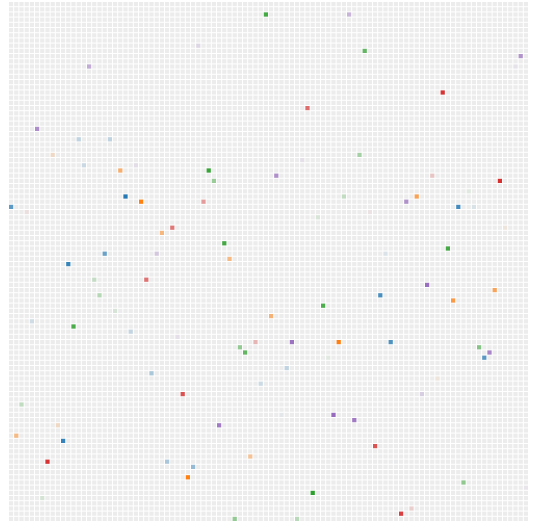
D3 v3 page, settled after 360 driven frames (6 s of simulated time); the page loaded 1 data file(s).



    var color = d3.scale.category10(),
            paddingMatrix = 20,
            width = 500+paddingMatrix,
            height = 500+paddingMatrix,
            paddingLines = 1;

    var svg = d3.select("body").append("svg")
            .attr("width", width)
            .attr("height", height)
            ;

    d3.json("miserables.json", function(d) {

        var nodesNumber = d.nodes.length;

        svg.append("rect")
                .attr("class", "background")
                .attr("width", width)
                .attr("height", height)
                .attr("x", 0)
                .attr("y", 0)
                .style("fill", "grey")
                .style("opacity", 0.15)
        ;

        svg.selectAll("background")
                .data(d.nodes)
                .enter()
                .append("rect")
                .attr("class", "column")
                .attr("width", paddingLines)
                .attr("height", height)
                .attr("x", function(d){
                    return d.id*width/nodesNumber;
                })
                .attr("y", 0)
                .style("fill", "white")
        ;

        svg.selectAll("g")
                .data(d.nodes)
                .enter()
                .append("rect")
                .attr("class", "column")
                .attr("width", width)
                .attr("height", paddingLines)
                .attr("x", 0)
                .attr("y", function(d){
                    return d.id*height/nodesNumber;
                })
                .style("fill", "white")
        ;


       svg.selectAll("g")
               .data(d.links)
               .enter()
               .append("rect")
               .attr("class", "cell")
               .attr("width", width/nodesNumber-paddingLines)
               .attr("height", height/nodesNumber-paddingLines)

               .attr("x", function(d){
                   return d.sourse*width/nodesNumber+paddingLines;
               })
               .attr("y", function(d){
                   return d.target*height/nodesNumber+paddingLines;
               })
               .style("fill", function(d){
                   return color(d.color);
               })
               .style("opacity", function(d){
                   return d.opacity;
               })
               ;
    });





### data: miserables.json
{
 "nodes": [
  {
   "id": 0,
   "name": "0"
  },
  {
   "id": 1,
   "name": "1"
  },
  {
   "id": 2,
   "name": "2"
  },
  {
   "id": 3,
   "name": "3"
  },
  {
   "id": 4,
   "name": "4"
  },
  {
   "id": 5,
   "name": "5"
  },
  {
   "id": 6,
   "name": "6"
  },
  {
   "id": 7,
   "name": "7"
  },
  "... 92 more items"
 ],
 "links": [
  {
   "sourse": 0,
   "target": 39,
   "color": 4,
   "opacity": 0.6956
  },
  {
   "sourse": 1,
   "target": 83,
   "color": 2,
   "opacity": 0.4668
  },
  {
   "sourse": 2,
   "target": 77,
   "color": 1,
   "opacity": 0.2239
  },
  {
   "sourse": 3,
   "target": 40,
   "color": 3,
   "opacity": 0.0613
  },
  {
   "sourse": 4,
   "target": 61,
   "color": 4,
   "opacity": 0.1431
  },
  {
   "sourse": 5,
   "target": 24,
   "color": 0,
   "opacity": 0.7069
  },
  {
   "sourse": 6,
   "target": 95,
   "color": 1,
   "opacity": 0.1234
  },
  {
   "sourse": 7,
   "target": 88,
   "color": 3,
   "opacity": 0.9406
  },
  "... 92 more items"
 ]
}